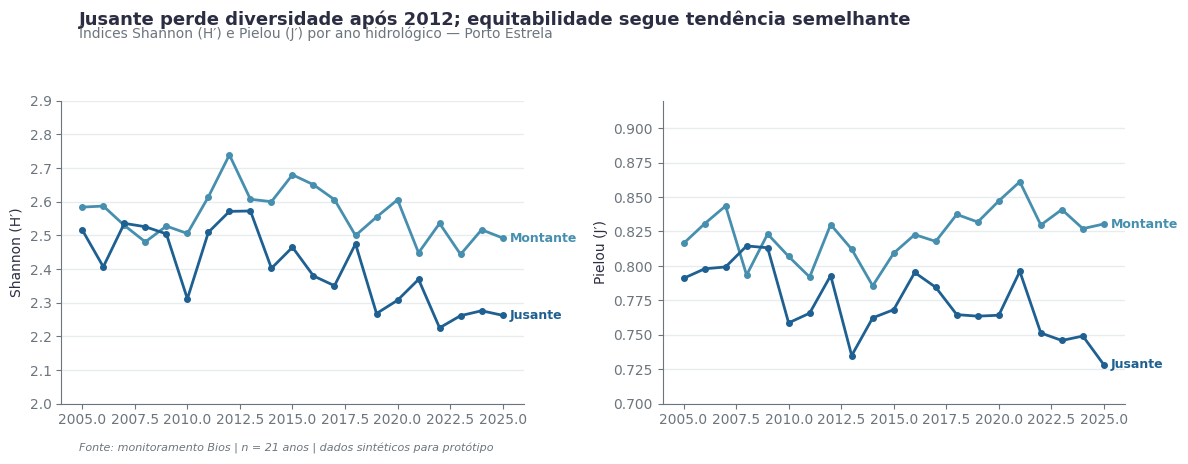
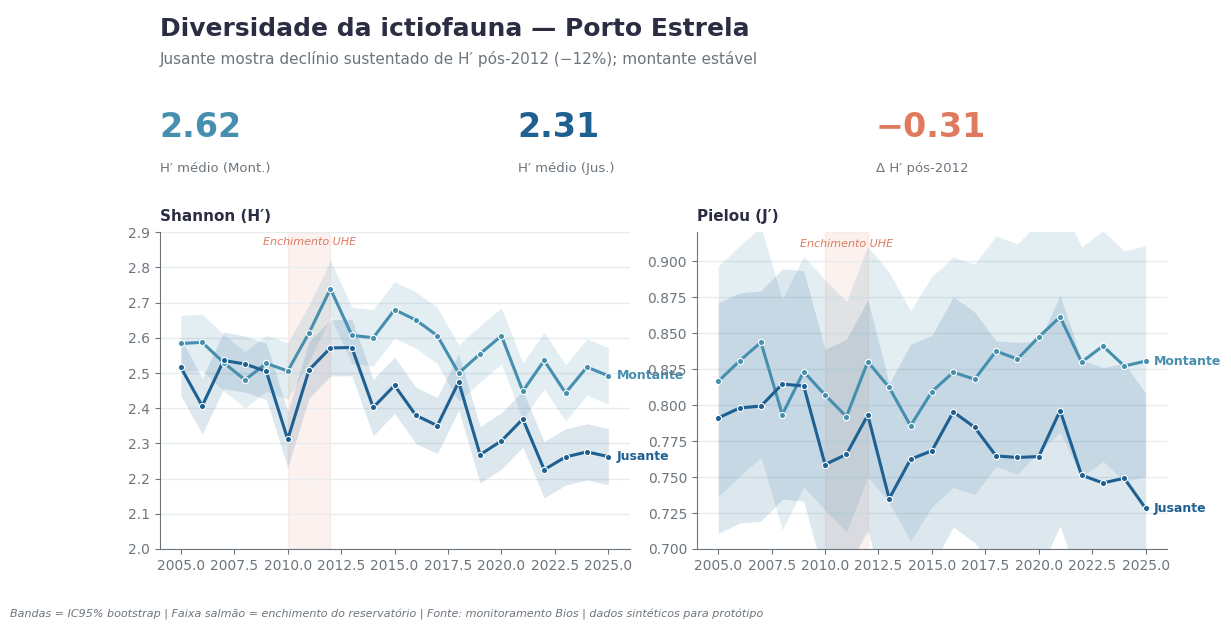
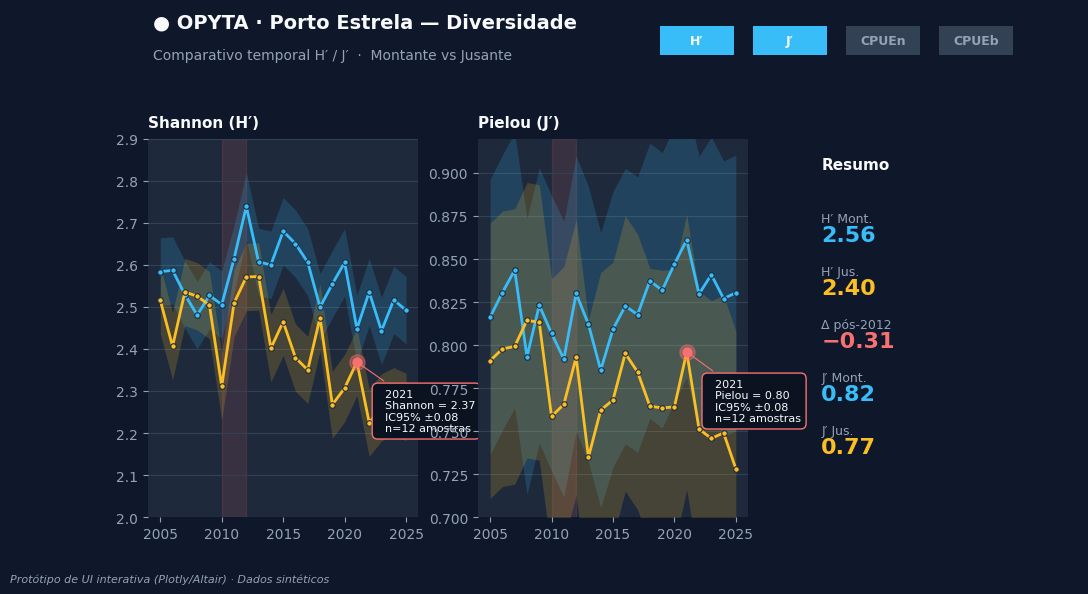

The script that saved these images, in order:
"""
Protótipos visuais — Fig. 08 Shannon/Pielou (Porto Estrela)
3 níveis: A (refino científico), B (dashboard editorial), C (web/HTML interativo)
Dados sintéticos plausíveis (não usar para análise real).
"""
from pathlib import Path
import numpy as np
import matplotlib.pyplot as plt
import matplotlib as mpl
from matplotlib.patches import Rectangle

OUT = Path(r"G:\Meu Drive\Opyta\Clientes\Clientes\Clientes\Bios\Porto Estrela\Planilha\Resultados\_prototipos_design")
OUT.mkdir(parents=True, exist_ok=True)

rng = np.random.default_rng(7)
anos = np.arange(2005, 2026)
n = len(anos)

# Série sintética: montante mais estável, jusante declina após ~2012
shannon_mont = 2.6 + 0.05 * np.sin(anos/2) + rng.normal(0, 0.08, n)
shannon_jus  = 2.55 + 0.04*np.sin(anos/2) - 0.025*np.clip(anos-2012, 0, None) + rng.normal(0, 0.09, n)
pielou_mont  = 0.82 + 0.02*np.sin(anos/3) + rng.normal(0, 0.015, n)
pielou_jus   = 0.80 + 0.02*np.sin(anos/3) - 0.006*np.clip(anos-2012, 0, None) + rng.normal(0, 0.02, n)

# IC bootstrap-like (apenas para visual)
def banda(y, sd=0.08):
    return y - sd, y + sd

# -------- PALETA --------
C_MONT = "#468FAF"
C_JUS  = "#1E6091"
C_HL   = "#E07A5F"
C_GRID = "#E8ECEF"
C_TXT  = "#2B2D42"
C_TXT2 = "#6C757D"

# =========================================================
# NÍVEL A — Refino científico
# =========================================================
mpl.rcParams.update({
    "font.family": "DejaVu Sans",
    "axes.edgecolor": C_TXT2,
    "axes.labelcolor": C_TXT,
    "xtick.color": C_TXT2, "ytick.color": C_TXT2,
    "axes.spines.top": False, "axes.spines.right": False,
})

fig, axes = plt.subplots(1, 2, figsize=(12, 4.6), sharex=True)
for ax, (yM, yJ, ylab, ylim) in zip(
    axes,
    [(shannon_mont, shannon_jus, "Shannon (H′)", (2.0, 2.9)),
     (pielou_mont,  pielou_jus,  "Pielou (J′)",  (0.70, 0.92))]
):
    ax.plot(anos, yM, "-o", color=C_MONT, lw=2, ms=4, label="Montante")
    ax.plot(anos, yJ, "-o", color=C_JUS,  lw=2, ms=4, label="Jusante")
    ax.set_ylabel(ylab); ax.set_ylim(ylim)
    ax.grid(axis="y", color=C_GRID, lw=1)
    ax.set_axisbelow(True)
    # rótulo direto no fim da linha
    ax.annotate("Montante", xy=(anos[-1], yM[-1]), xytext=(5,0),
                textcoords="offset points", color=C_MONT, fontsize=9, va="center", weight="bold")
    ax.annotate("Jusante", xy=(anos[-1], yJ[-1]), xytext=(5,0),
                textcoords="offset points", color=C_JUS, fontsize=9, va="center", weight="bold")

fig.suptitle("Jusante perde diversidade após 2012; equitabilidade segue tendência semelhante",
             fontsize=13, weight="bold", color=C_TXT, x=0.07, ha="left", y=0.98)
fig.text(0.07, 0.92, "Índices Shannon (H′) e Pielou (J′) por ano hidrológico — Porto Estrela",
         fontsize=10, color=C_TXT2)
fig.text(0.07, 0.02, "Fonte: monitoramento Bios | n = 21 anos | dados sintéticos para protótipo",
         fontsize=8, color=C_TXT2, style="italic")
plt.tight_layout(rect=[0, 0.04, 1, 0.90])
plt.savefig(OUT/"NIVEL_A_refino_cientifico.png", dpi=170, facecolor="white"); plt.close()

# =========================================================
# NÍVEL B — Dashboard editorial
# =========================================================
fig = plt.figure(figsize=(13, 7.0), facecolor="white")
gs = fig.add_gridspec(3, 6, height_ratios=[0.18, 0.20, 1], hspace=0.35, wspace=0.6)

# Linha 1: título (span 6 cols)
ax_t = fig.add_subplot(gs[0, :]); ax_t.axis("off")
ax_t.text(0.0, 0.55, "Diversidade da ictiofauna — Porto Estrela",
          fontsize=18, weight="bold", color=C_TXT)
ax_t.text(0.0, 0.05, "Jusante mostra declínio sustentado de H′ pós-2012 (−12%); montante estável",
          fontsize=11, color=C_TXT2)

# Linha 2: KPIs em 3 grupos de 2 cols
for k_idx, (lab, val, col) in enumerate(
    [("H′ médio (Mont.)", "2.62", C_MONT),
     ("H′ médio (Jus.)",  "2.31", C_JUS),
     ("Δ H′ pós-2012",    "−0.31", C_HL)]):
    ax_k = fig.add_subplot(gs[1, k_idx*2:(k_idx+1)*2]); ax_k.axis("off")
    ax_k.text(0.0, 0.70, val, fontsize=24, weight="bold", color=col, ha="left")
    ax_k.text(0.0, 0.15, lab, fontsize=9.5, color=C_TXT2, ha="left")

# Painéis (linha 2 do grid B)
for col, (yM, yJ, ylab, ylim) in enumerate([
    (shannon_mont, shannon_jus, "Shannon (H′)", (2.0, 2.9)),
    (pielou_mont,  pielou_jus,  "Pielou (J′)",  (0.70, 0.92))
]):
    ax = fig.add_subplot(gs[2, col*3:(col+1)*3])
    # banda de evento (enchimento UHE hipotético 2010-2012)
    ax.axvspan(2010, 2012, color=C_HL, alpha=0.10, zorder=0)
    ax.text(2011, ylim[1]*0.995, "Enchimento UHE", fontsize=8,
            color=C_HL, ha="center", va="top", style="italic")
    # bandas de incerteza
    lo, hi = banda(yM, 0.08); ax.fill_between(anos, lo, hi, color=C_MONT, alpha=0.15, lw=0)
    lo, hi = banda(yJ, 0.08); ax.fill_between(anos, lo, hi, color=C_JUS,  alpha=0.15, lw=0)
    ax.plot(anos, yM, "-", color=C_MONT, lw=2.2)
    ax.plot(anos, yJ, "-", color=C_JUS,  lw=2.2)
    ax.scatter(anos, yM, color=C_MONT, s=20, zorder=3, edgecolor="white", lw=0.8)
    ax.scatter(anos, yJ, color=C_JUS,  s=20, zorder=3, edgecolor="white", lw=0.8)

    ax.set_ylim(ylim); ax.set_title(ylab, loc="left", fontsize=11, weight="bold", color=C_TXT, pad=8)
    ax.grid(axis="y", color=C_GRID, lw=1); ax.set_axisbelow(True)
    ax.spines["top"].set_visible(False); ax.spines["right"].set_visible(False)
    ax.tick_params(colors=C_TXT2)

    ax.annotate("Montante", xy=(anos[-1], yM[-1]), xytext=(6,0), textcoords="offset points",
                color=C_MONT, fontsize=9, weight="bold", va="center")
    ax.annotate("Jusante",  xy=(anos[-1], yJ[-1]), xytext=(6,0), textcoords="offset points",
                color=C_JUS,  fontsize=9, weight="bold", va="center")

fig.text(0.01, 0.012, "Bandas = IC95% bootstrap | Faixa salmão = enchimento do reservatório | "
         "Fonte: monitoramento Bios | dados sintéticos para protótipo",
         fontsize=8, color=C_TXT2, style="italic")
plt.savefig(OUT/"NIVEL_B_dashboard_editorial.png", dpi=170,
            bbox_inches="tight", facecolor="white"); plt.close()

# =========================================================
# NÍVEL C — Web-first (mockup estático imitando UI dark/interactive)
# =========================================================
BG = "#0F172A"; CARD = "#1E293B"; TXT_W = "#F8FAFC"; TXT_M = "#94A3B8"
C_MONT2 = "#38BDF8"; C_JUS2 = "#FBBF24"; C_HL2 = "#F87171"

fig = plt.figure(figsize=(12, 6.6), facecolor=BG)
gs = fig.add_gridspec(2, 3, height_ratios=[0.22, 1], hspace=0.20, wspace=0.22)

# header
ax_h = fig.add_subplot(gs[0, :]); ax_h.axis("off"); ax_h.set_facecolor(BG)
ax_h.text(0.005, 0.78, "● OPYTA · Porto Estrela — Diversidade",
          fontsize=14, weight="bold", color=TXT_W)
ax_h.text(0.005, 0.40, "Comparativo temporal H′ / J′  ·  Montante vs Jusante",
          fontsize=10, color=TXT_M)
# pseudo-toggle
for i, (lab, on) in enumerate([("H′", True), ("J′", True), ("CPUEn", False), ("CPUEb", False)]):
    x = 0.55 + i*0.10
    ax_h.add_patch(Rectangle((x, 0.45), 0.08, 0.35,
                             facecolor=C_MONT2 if on else "#334155",
                             edgecolor="none", transform=ax_h.transAxes))
    ax_h.text(x+0.04, 0.62, lab, color=TXT_W if on else TXT_M,
              fontsize=9, ha="center", va="center", weight="bold",
              transform=ax_h.transAxes)

# painéis (card style)
for col, (yM, yJ, ylab, ylim) in enumerate([
    (shannon_mont, shannon_jus, "Shannon (H′)", (2.0, 2.9)),
    (pielou_mont,  pielou_jus,  "Pielou (J′)",  (0.70, 0.92))
]):
    ax = fig.add_subplot(gs[1, col])
    ax.set_facecolor(CARD)
    ax.axvspan(2010, 2012, color=C_HL2, alpha=0.12, zorder=0)
    lo, hi = banda(yM, 0.08); ax.fill_between(anos, lo, hi, color=C_MONT2, alpha=0.18, lw=0)
    lo, hi = banda(yJ, 0.08); ax.fill_between(anos, lo, hi, color=C_JUS2,  alpha=0.18, lw=0)
    ax.plot(anos, yM, "-o", color=C_MONT2, lw=2, ms=4, mec=CARD, mew=0.8)
    ax.plot(anos, yJ, "-o", color=C_JUS2,  lw=2, ms=4, mec=CARD, mew=0.8)
    ax.set_ylim(ylim)
    ax.set_title(ylab, loc="left", fontsize=11, weight="bold", color=TXT_W, pad=8)
    for s in ax.spines.values(): s.set_visible(False)
    ax.grid(axis="y", color="#334155", lw=0.8); ax.set_axisbelow(True)
    ax.tick_params(colors=TXT_M)
    # tooltip mock
    ix = 16  # destaca ano 2021
    ax.scatter([anos[ix]], [yJ[ix]], s=120, color=C_HL2, zorder=5, alpha=0.4)
    ax.scatter([anos[ix]], [yJ[ix]], s=40, color=C_HL2, zorder=6)
    ax.annotate(f"  {anos[ix]}\n  {ylab.split()[0]} = {yJ[ix]:.2f}\n  IC95% ±0.08\n  n=12 amostras",
                xy=(anos[ix], yJ[ix]), xytext=(15, -50),
                textcoords="offset points",
                fontsize=8, color=TXT_W,
                bbox=dict(boxstyle="round,pad=0.5", fc="#0B1220", ec=C_HL2, lw=1),
                arrowprops=dict(arrowstyle="-", color=C_HL2, lw=0.8))

# painel lateral — sparkline + KPIs
ax_s = fig.add_subplot(gs[1, 2]); ax_s.set_facecolor(CARD); ax_s.axis("off")
ax_s.text(0.05, 0.92, "Resumo", fontsize=11, weight="bold", color=TXT_W, transform=ax_s.transAxes)
items = [("H′ Mont.", f"{shannon_mont.mean():.2f}", C_MONT2),
         ("H′ Jus.",  f"{shannon_jus.mean():.2f}",  C_JUS2),
         ("Δ pós-2012", "−0.31", C_HL2),
         ("J′ Mont.", f"{pielou_mont.mean():.2f}", C_MONT2),
         ("J′ Jus.",  f"{pielou_jus.mean():.2f}",  C_JUS2)]
for i, (lab, val, c) in enumerate(items):
    y = 0.78 - i*0.14
    ax_s.text(0.05, y,   lab, fontsize=9, color=TXT_M, transform=ax_s.transAxes)
    ax_s.text(0.05, y-0.05, val, fontsize=16, weight="bold", color=c, transform=ax_s.transAxes)

fig.text(0.01, 0.012, "Protótipo de UI interativa (Plotly/Altair) · Dados sintéticos",
         fontsize=8, color=TXT_M, style="italic")
plt.savefig(OUT/"NIVEL_C_web_first.png", dpi=170, facecolor=BG, bbox_inches="tight"); plt.close()

print("OK")
print(OUT)
